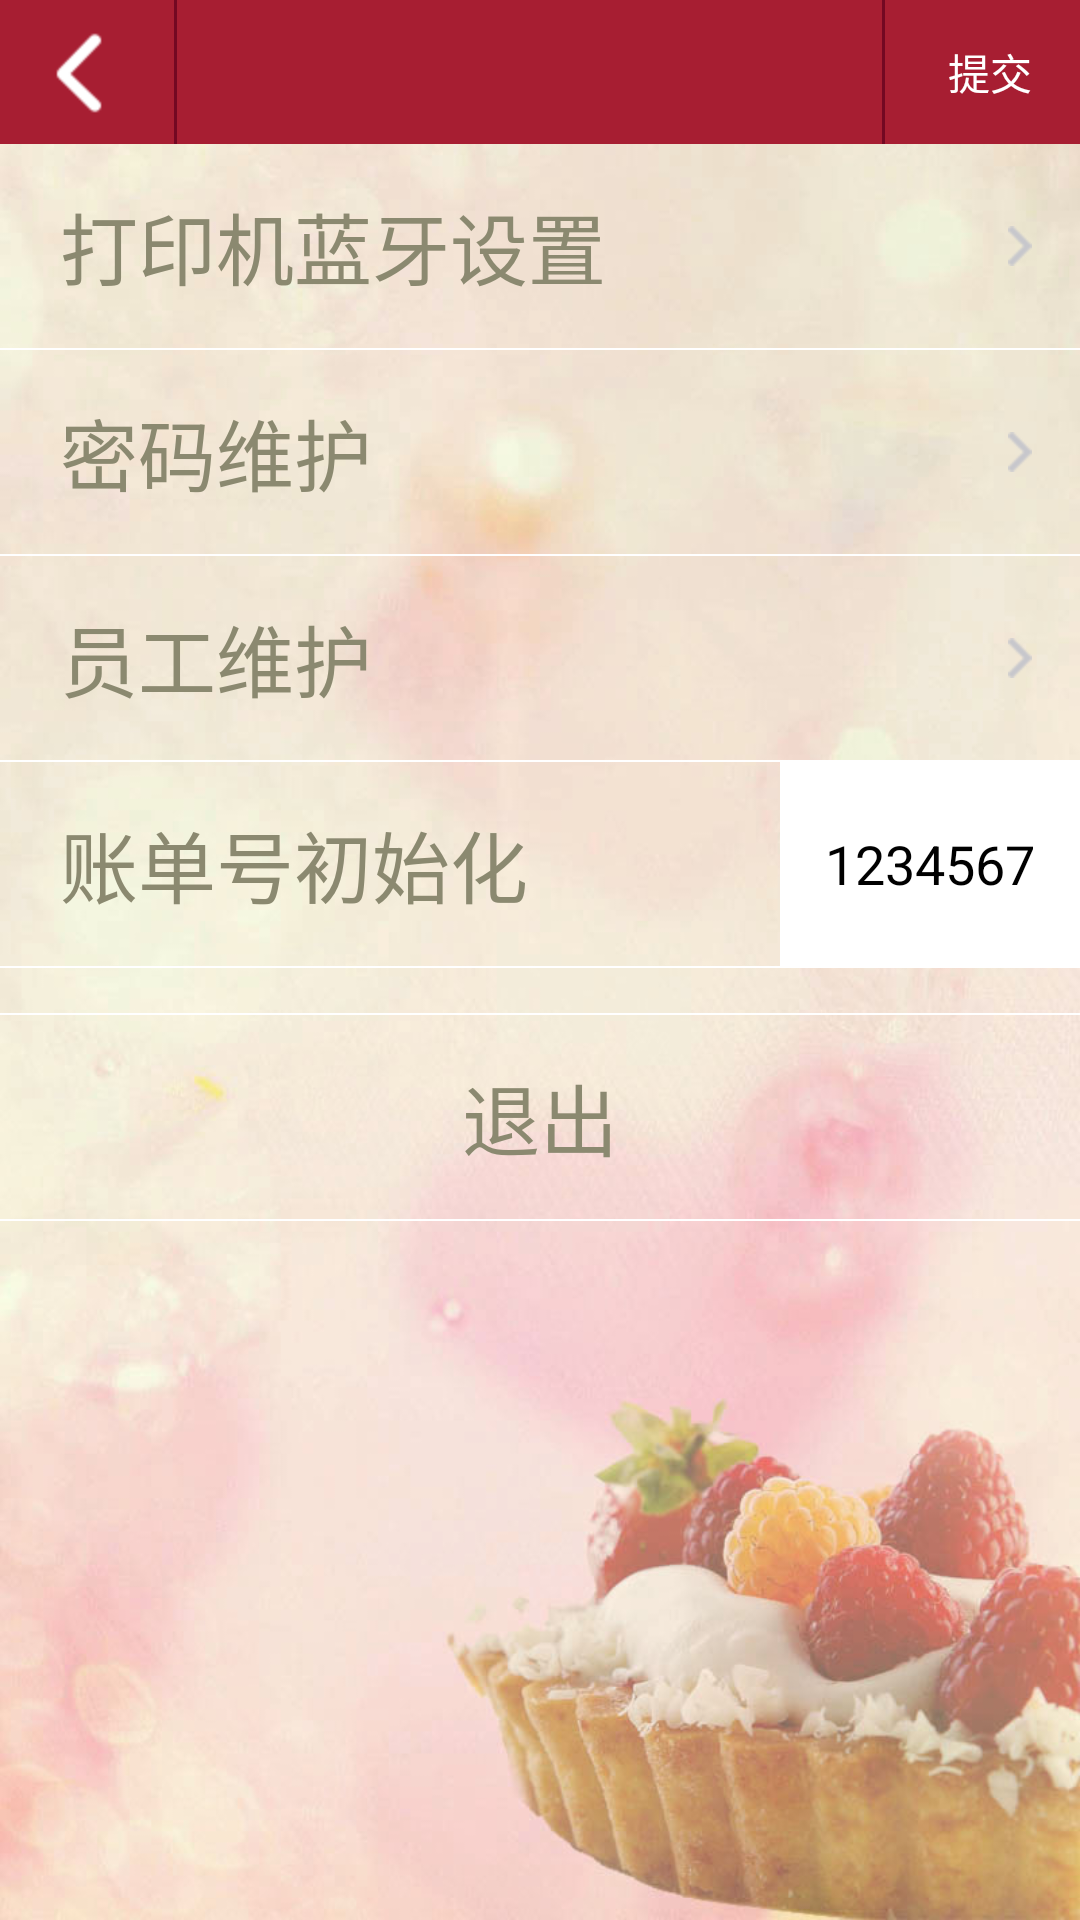

Layout XML and referenced resources for this Android screen:
<!-- AndroidManifest.xml: application theme AppTheme -->
<!-- res/layout/fragment_set.xml -->
<?xml version="1.0" encoding="utf-8"?>
<LinearLayout xmlns:android="http://schemas.android.com/apk/res/android"
    android:layout_width="fill_parent"
    android:layout_height="fill_parent"
    android:orientation="vertical" >

    

    <include
        android:id="@+id/titleLayout"
        layout="@layout/common_titlebar" />

    

    <LinearLayout
        android:layout_width="fill_parent"
        android:layout_height="match_parent"
        android:background="@drawable/dessertbg"
        android:orientation="vertical" >

        

        <RelativeLayout
            android:id="@+id/set_rl_print"
            android:layout_width="fill_parent"
            android:layout_height="68dp"
            android:background="@drawable/btn_row_click"
            android:clickable="true"
            android:gravity="center_vertical"
            android:paddingLeft="20dp" >

            <TextView
                android:layout_width="wrap_content"
                android:layout_height="fill_parent"
                android:gravity="center_vertical"
                android:text="打印机蓝牙设置"
                android:textColor="#8B8970"
                android:textSize="26sp" />

            <ImageView
                android:layout_width="40dp"
                android:layout_height="fill_parent"
                android:layout_alignParentRight="true"
                android:background="@android:color/transparent"
                android:contentDescription="打印机蓝牙设置"
                android:scaleType="center"
                android:src="@drawable/right" />
        </RelativeLayout>

        <View
            android:id="@+id/divider"
            style="@style/divider" />
        

        <RelativeLayout
            android:id="@+id/set_rl_modify_pwd"
            android:layout_width="fill_parent"
            android:layout_height="68dp"
            android:background="@drawable/btn_row_click"
            android:clickable="true"
            android:gravity="center_vertical"
            android:paddingLeft="20dp" >

            <TextView
                android:layout_width="wrap_content"
                android:layout_height="fill_parent"
                android:gravity="center_vertical"
                android:text="密码维护"
                android:textColor="#8B8970"
                android:textSize="26sp" />

            <ImageView
                android:layout_width="40dp"
                android:layout_height="fill_parent"
                android:layout_alignParentRight="true"
                android:background="@android:color/transparent"
                android:contentDescription="密码维护"
                android:scaleType="center"
                android:src="@drawable/right" />
        </RelativeLayout>

        <View
            android:id="@+id/divider"
            style="@style/divider" />

        

        <RelativeLayout
            android:id="@+id/set_rl_employee"
            style="@style/set_ll_detail"
            android:clickable="true"
            android:paddingLeft="20dp" >

            <TextView
                android:layout_width="wrap_content"
                android:layout_height="fill_parent"
                android:gravity="center_vertical"
                android:text="员工维护"
                android:textColor="#8B8970"
                android:textSize="26sp" />

            <ImageView
                android:layout_width="40dp"
                android:layout_height="fill_parent"
                android:layout_alignParentRight="true"
                android:background="@android:color/transparent"
                android:contentDescription="员工维护"
                android:scaleType="center"
                android:src="@drawable/right" />
        </RelativeLayout>

        <View
            android:id="@+id/divider2"
            style="@style/divider" />

        

        <RelativeLayout
            android:id="@+id/set_rl_init_orderno"
            style="@style/set_ll_detail"
            android:paddingLeft="20dp" >

            <TextView
                android:layout_width="wrap_content"
                android:layout_height="fill_parent"
                android:gravity="center_vertical"
                android:text="账单号初始化"
                android:textColor="#8B8970"
                android:textSize="26sp" />

            <EditText
                android:id="@+id/set_et_init_orderno"
                android:layout_width="100dp"
                android:layout_height="fill_parent"
                android:layout_alignParentRight="true"
                android:background="@android:color/white"
                android:gravity="right|center_vertical"
                android:imeOptions="actionDone"
                android:inputType="text"
                android:maxLength="7"
                android:paddingRight="15dp"
                android:text="1234567" />
        </RelativeLayout>

        <View
            android:id="@+id/divider3"
            style="@style/divider" />

        

        <RelativeLayout
            android:id="@+id/set_rl_exit"
            android:layout_width="fill_parent"
            android:layout_height="wrap_content"
            android:layout_marginBottom="15dp"
            android:layout_marginTop="15dp"
            android:background="@drawable/btn_row_click"
            android:clickable="true" >

            <View
                android:id="@+id/divider4"
                style="@style/divider" />

            <TextView
                android:id="@+id/set_tv_exit"
                android:layout_width="fill_parent"
                android:layout_height="68dp"
                android:layout_below="@+id/divider4"
                android:gravity="center"
                android:text="退出"
                android:textColor="#8B8970"
                android:textSize="26sp" />

            <View
                android:id="@+id/divider5"
                style="@style/divider"
                android:layout_below="@+id/set_tv_exit" />
        </RelativeLayout>
    </LinearLayout>

</LinearLayout>
<!-- res/layout/common_titlebar.xml (included above) -->
<?xml version="1.0" encoding="utf-8"?>
<RelativeLayout xmlns:android="http://schemas.android.com/apk/res/android"
    android:layout_width="fill_parent"
    android:layout_height="48dp"
    android:background="@color/TITLE_BG" >

    <TextView
        android:id="@+id/tv_title"
        android:layout_width="wrap_content"
        android:layout_height="wrap_content"
        android:layout_centerInParent="true"
        android:textColor="@android:color/white"
        android:textSize="24sp" />

    <ImageButton
        android:id="@+id/ib_back"
        android:layout_width="58dp"
        android:layout_height="48dp"
        android:layout_centerVertical="true"
        android:background="@drawable/btn_title_press"
        android:onClick="onClickToBack"
        android:src="@drawable/nav_back_button" />

    <View
        android:id="@+id/divider"
        android:layout_width="1dp"
        android:layout_height="48dp"
        android:layout_toRightOf="@+id/ib_back"
        android:background="@color/TITLE_BG_DIVIDER" />

    <View
        android:id="@+id/divider2"
        android:layout_width="1dp"
        android:layout_height="48dp"
        android:layout_toLeftOf="@+id/btn_next"
        android:background="@color/TITLE_BG_DIVIDER" />

    <Button
        android:id="@+id/btn_next"
        android:layout_width="65dp"
        android:layout_height="48dp"
        android:layout_alignParentRight="true"
        android:layout_centerVertical="true"
        android:paddingLeft="5dp"
        android:background="@drawable/btn_title_press"
        android:onClick="onClickNext"
        android:src="@drawable/nav_next_button"
        android:text="提交"
        android:textColor="@android:color/white" />

</RelativeLayout>
<!-- resources referenced by this layout -->
<resources>
  <color name="TITLE_BG">#a71e32</color>
  <color name="TITLE_BG_DIVIDER">#730822</color>
  <!-- drawable btn_row_click (drawable) -->
  <?xml version="1.0" encoding="utf-8"?>
  <selector xmlns:android="http://schemas.android.com/apk/res/android">
  
      <item 
          android:drawable="@color/RS_PRESS" 
          android:state_enabled="true" 
          android:state_pressed="true"/>
      
      <item 
          android:drawable="@android:color/transparent" 
          android:state_enabled="true"/>
  </selector>
  <!-- drawable btn_title_press (drawable) -->
  <?xml version="1.0" encoding="utf-8"?>
  <selector xmlns:android="http://schemas.android.com/apk/res/android">
  
      <item 
          android:drawable="@color/TITLE_BG_PRESS" 
          android:state_enabled="true" 
          android:state_pressed="true"/>
      
      <item 
          android:drawable="@android:color/transparent" 
          android:state_enabled="true"/>
  </selector>
  <!-- drawable dessertbg: jpg bitmap (drawable-hdpi, 74823 bytes) -->
  <!-- drawable nav_back_button: png bitmap (drawable-hdpi, 266941 bytes) -->
  <!-- drawable nav_next_button: png bitmap (drawable-hdpi, 266942 bytes) -->
  <!-- drawable right: png bitmap (drawable-hdpi, 266433 bytes) -->
  <style name="divider">
          <item name="android:layout_width">fill_parent</item>
          <item name="android:layout_height">0.5dp</item>
          <item name="android:background">@android:color/white</item>
      </style>
  <style name="set_ll_detail">
          <item name="android:layout_width">fill_parent</item>
          <item name="android:layout_height">68dp</item>
          <item name="android:paddingLeft">7dp</item>
          <item name="android:background">@drawable/btn_row_click</item>
          <item name="android:orientation">horizontal</item>
          <item name="android:gravity">center_vertical</item>
      </style>
  <style name="AppTheme" parent="AppBaseTheme" />
  <color name="RS_PRESS">#D1D1D1</color>
  <color name="TITLE_BG_PRESS">#861828</color>
  <style name="AppBaseTheme" parent="android:Theme.Light" />
</resources>
